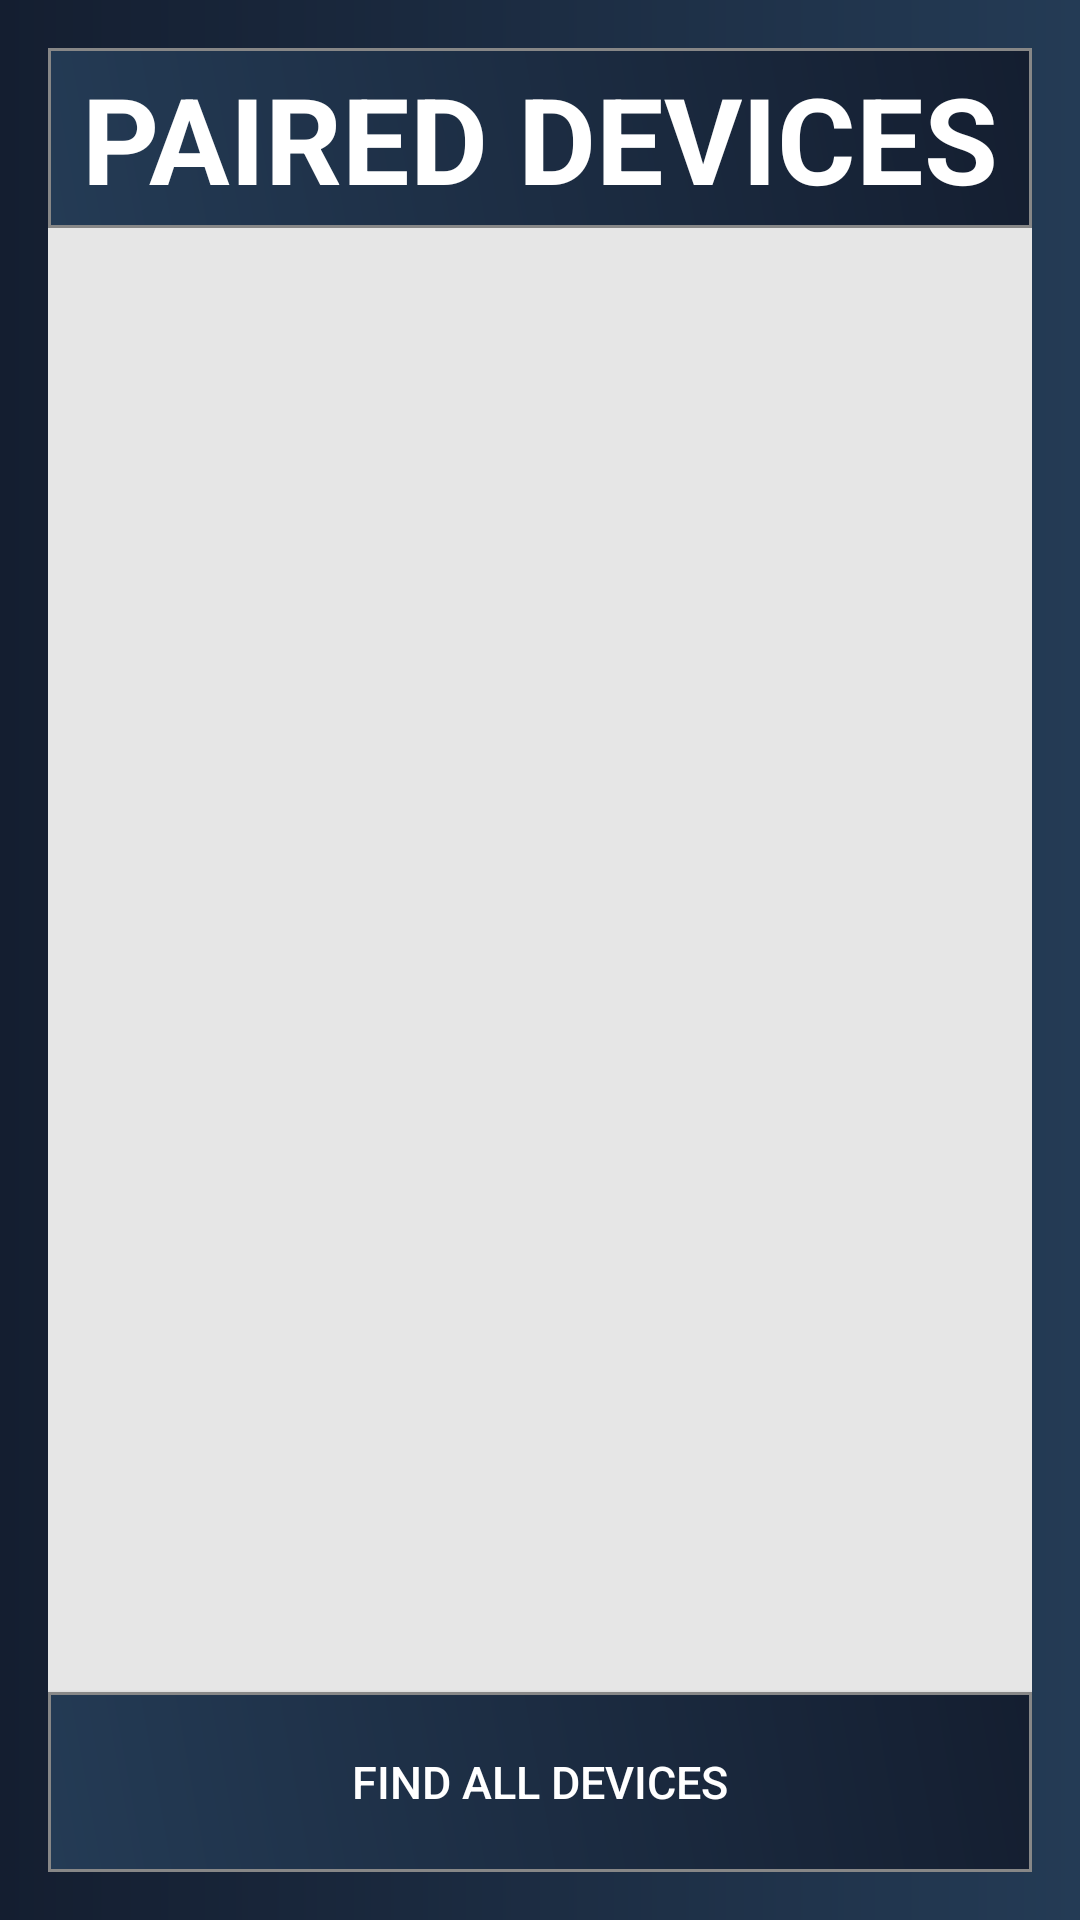

The Android layout XML behind this screen, and the referenced resources:
<!-- AndroidManifest.xml: application theme AppTheme -->
<!-- res/layout/activity_device_list.xml -->
<RelativeLayout xmlns:android="http://schemas.android.com/apk/res/android"
    xmlns:tools="http://schemas.android.com/tools" android:layout_width="match_parent"
    android:layout_height="match_parent" android:paddingLeft="@dimen/activity_horizontal_margin"
    android:paddingRight="@dimen/activity_horizontal_margin"
    android:paddingTop="@dimen/activity_vertical_margin"
    android:paddingBottom="@dimen/activity_vertical_margin"
    tools:context=".DeviceList"
    android:background="@drawable/gradientroyal">

    <TextView
        android:layout_width="fill_parent"
        android:gravity="center"
        android:layout_height="wrap_content"
        android:text="@string/paired_dev"
        android:id="@+id/title_device_list"
        android:layout_alignParentTop="true"
        android:layout_alignParentLeft="true"
        android:layout_alignParentStart="true"
        android:textSize="40sp"
        android:textStyle="bold"
        android:background="@drawable/btn_royal"
        android:textColor="@color/white"/>

    <Button
        android:layout_width="wrap_content"
        android:layout_height="wrap_content"
        android:text="@string/paired_dev2"
        android:id="@+id/buttonpairdevices"
        android:layout_alignParentBottom="true"
        android:layout_alignParentLeft="true"
        android:layout_alignParentStart="true"
        android:layout_alignParentRight="true"
        android:layout_alignParentEnd="true"
        android:background="@drawable/btn_royal"
        android:textColor="@color/white"
        android:textSize="15sp"/>

    <ListView
        android:layout_width="wrap_content"
        android:layout_height="wrap_content"
        android:id="@+id/listpaireddevices"
        android:layout_centerHorizontal="true"
        android:layout_above="@+id/buttonpairdevices"
        android:layout_below="@+id/title_device_list"
        android:background="@color/gretwhite2" />
</RelativeLayout>
<!-- resources referenced by this layout -->
<resources>
  <color name="gretwhite2">#E6E6E6</color>
  <color name="white">#ffffff</color>
  <dimen name="activity_horizontal_margin">16dp</dimen>
  <dimen name="activity_vertical_margin">16dp</dimen>
  <!-- drawable btn_royal (drawable) -->
  <?xml version="1.0" encoding="utf-8"?>
  <shape xmlns:android="http://schemas.android.com/apk/res/android" android:shape="rectangle" >
      <corners
          android:radius="0dp"
          />
      <gradient
          android:angle="45"
          android:centerX="35%"
          android:startColor="#243b55"
          android:endColor="#141e30"
          android:type="linear"
          />
      <padding
          android:left="0dp"
          android:top="0dp"
          android:right="0dp"
          android:bottom="0dp"
          />
      <size
          android:width="270dp"
          android:height="60dp"
          />
      <stroke
          android:width="1dp"
          android:color="#878787"
          />
  </shape>
  <!-- drawable gradientroyal (drawable) -->
  <?xml version="1.0" encoding="utf-8"?>
  <shape xmlns:android="http://schemas.android.com/apk/res/android"
      android:shape="rectangle">
  
      <gradient
          android:angle="180"
          android:endColor="#141e30"
          android:startColor="#243b55" />
  
  </shape>
  <string name="paired_dev">PAIRED DEVICES</string>
  <string name="paired_dev2">FIND ALL DEVICES</string>
  <style name="AppTheme" parent="Theme.AppCompat.Light.NoActionBar">
  
          <item name="colorPrimary">@color/colorPrimary</item>
          <item name="colorPrimaryDark">@color/colorPrimaryDark</item>
          <item name="colorAccent">@color/colorAccent</item>
      </style>
  <color name="colorPrimary">#e6b400</color>
  <color name="colorPrimaryDark">#2c8ba0</color>
  <color name="colorAccent">#D81B60</color>
</resources>
